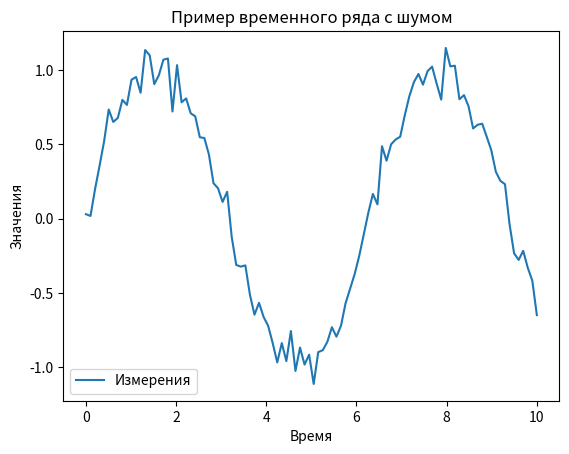

Recreate this plot in Python.
import numpy as np
import matplotlib.pyplot as plt

time = np.linspace(0, 10, 100)
data = np.sin(time) + np.random.normal(scale=0.1, size=100)

plt.plot(time, data, label='Измерения')
plt.title('Пример временного ряда с шумом')
plt.xlabel('Время')
plt.ylabel('Значения')
plt.legend()
plt.show()